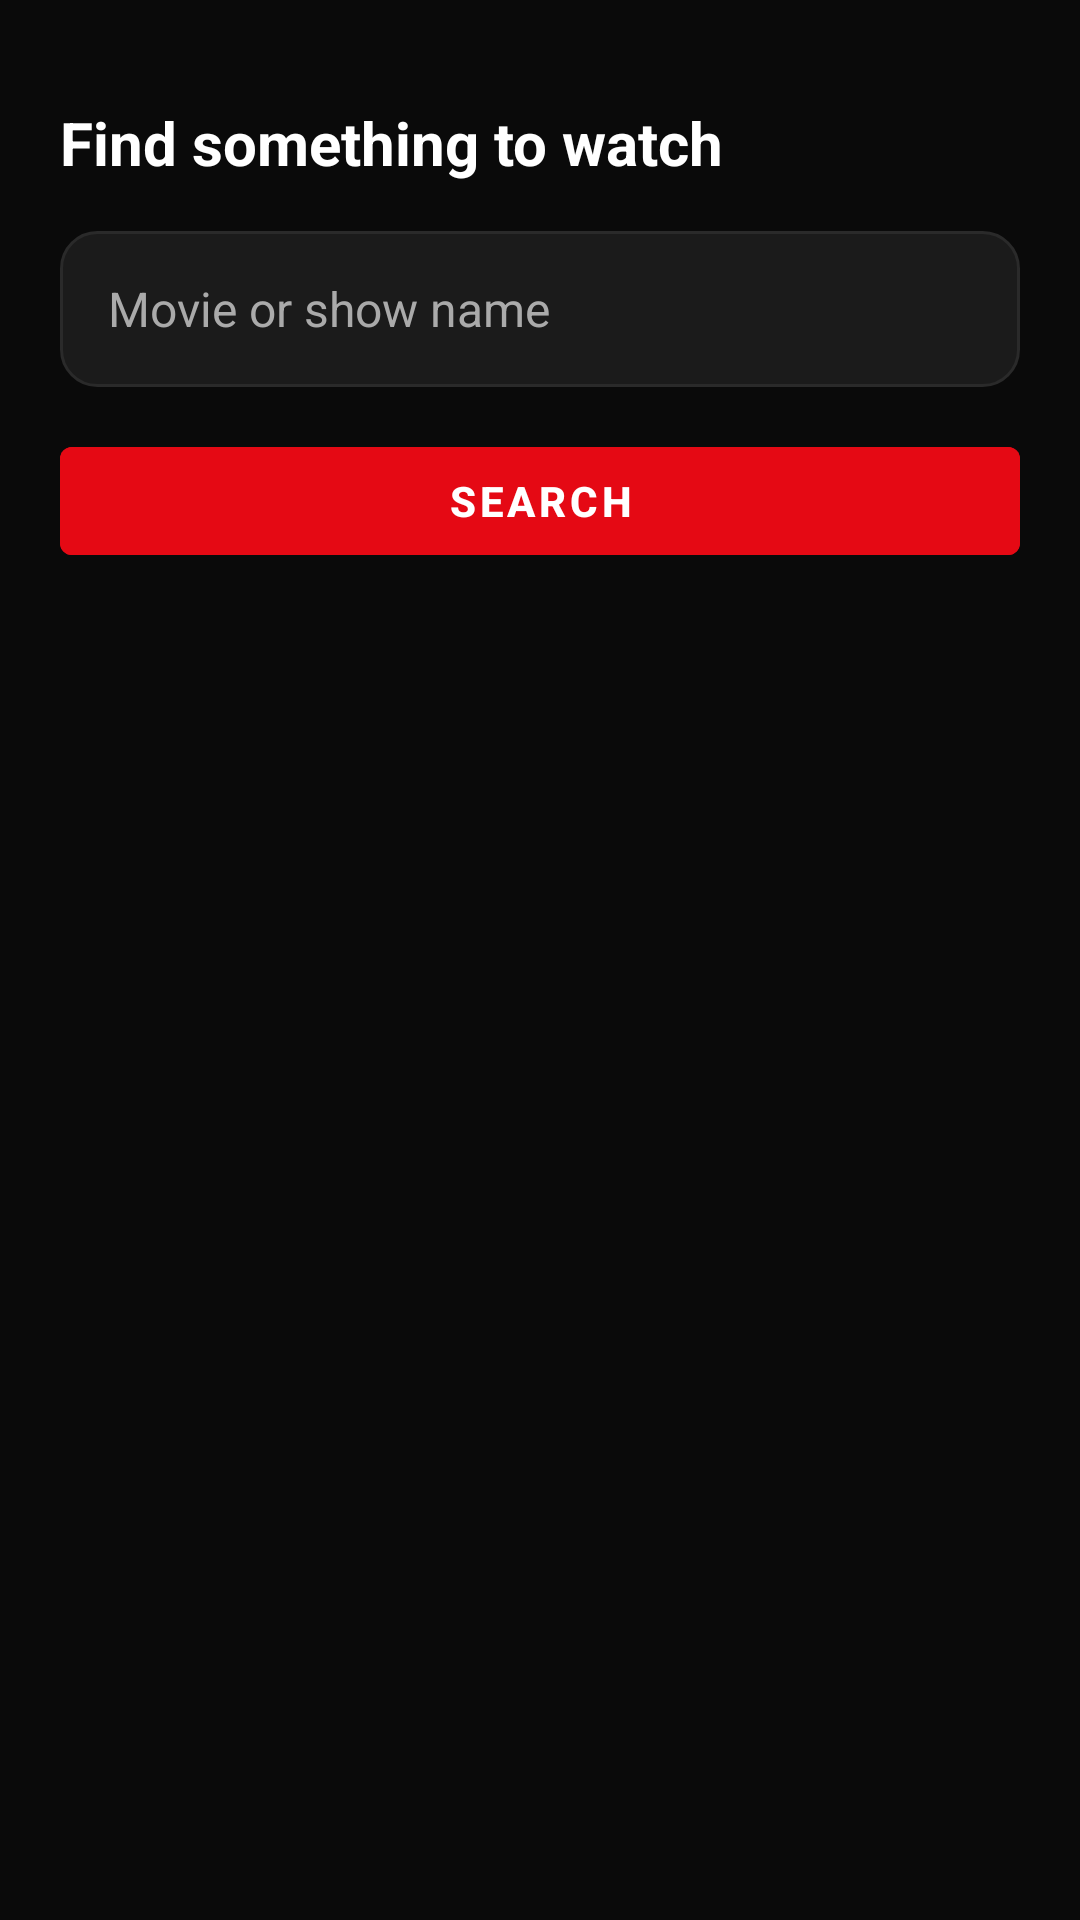

Reconstruct the res/layout file that produces this screen, plus the resources it refers to.
<!-- AndroidManifest.xml: application theme Theme.AfifFlix -->
<!-- res/layout/bottom_sheet_search.xml -->
<?xml version="1.0" encoding="utf-8"?>
<androidx.constraintlayout.widget.ConstraintLayout xmlns:android="http://schemas.android.com/apk/res/android"
    xmlns:app="http://schemas.android.com/apk/res-auto"
    android:layout_width="match_parent"
    android:layout_height="wrap_content"
    android:background="@drawable/bg_bottom_sheet"
    android:paddingStart="20dp"
    android:paddingTop="12dp"
    android:paddingEnd="20dp"
    android:paddingBottom="24dp">

    <View
        android:id="@+id/view_drag_handle"
        android:layout_width="40dp"
        android:layout_height="4dp"
        android:background="@drawable/bg_drag_handle"
        app:layout_constraintEnd_toEndOf="parent"
        app:layout_constraintStart_toStartOf="parent"
        app:layout_constraintTop_toTopOf="parent" />

    <TextView
        android:id="@+id/tv_search_title"
        android:layout_width="0dp"
        android:layout_height="wrap_content"
        android:layout_marginTop="18dp"
        android:text="@string/search_title"
        android:textColor="@color/text_primary"
        android:textSize="20sp"
        android:textStyle="bold"
        app:layout_constraintEnd_toEndOf="parent"
        app:layout_constraintStart_toStartOf="parent"
        app:layout_constraintTop_toBottomOf="@+id/view_drag_handle" />

    <EditText
        android:id="@+id/et_search_query"
        android:layout_width="0dp"
        android:layout_height="52dp"
        android:layout_marginTop="16dp"
        android:background="@drawable/bg_text_input"
        android:hint="@string/search_hint"
        android:imeOptions="actionSearch"
        android:inputType="text"
        android:paddingHorizontal="16dp"
        android:singleLine="true"
        android:textColor="@color/text_primary"
        android:textColorHint="@color/text_secondary"
        android:textSize="16sp"
        app:layout_constraintEnd_toEndOf="parent"
        app:layout_constraintStart_toStartOf="parent"
        app:layout_constraintTop_toBottomOf="@+id/tv_search_title" />

    <Button
        android:id="@+id/btn_search_submit"
        android:layout_width="0dp"
        android:layout_height="48dp"
        android:layout_marginTop="14dp"
        android:backgroundTint="@color/accent_red"
        android:text="@string/search"
        android:textColor="@color/white"
        android:textStyle="bold"
        app:layout_constraintEnd_toEndOf="parent"
        app:layout_constraintStart_toStartOf="parent"
        app:layout_constraintTop_toBottomOf="@+id/et_search_query" />

</androidx.constraintlayout.widget.ConstraintLayout>
<!-- resources referenced by this layout -->
<resources>
  <color name="accent_red">#E50914</color>
  <color name="text_primary">#FFFFFF</color>
  <color name="text_secondary">#AAAAAA</color>
  <color name="white">#FFFFFF</color>
  <!-- drawable bg_text_input (drawable) -->
  <?xml version="1.0" encoding="utf-8"?>
  <shape xmlns:android="http://schemas.android.com/apk/res/android">
      <solid android:color="@color/surface_elevated" />
      <stroke
          android:width="1dp"
          android:color="@color/border_dark" />
      <corners android:radius="12dp" />
  </shape>
  <string name="search">Search</string>
  <string name="search_hint">Movie or show name</string>
  <string name="search_title">Find something to watch</string>
  <style name="Theme.AfifFlix" parent="Theme.MaterialComponents.NoActionBar">
          
          <item name="colorPrimary">@color/accent_red</item>
          <item name="colorPrimaryVariant">@color/accent_red_dark</item>
          <item name="colorOnPrimary">@color/white</item>
          
          
          <item name="colorSecondary">@color/accent_red</item>
          <item name="colorSecondaryVariant">@color/accent_red_dark</item>
          <item name="colorOnSecondary">@color/white</item>
          
          
          <item name="android:statusBarColor">@color/bg_dark</item>
          <item name="android:navigationBarColor">@color/bg_dark</item>
          <item name="android:windowLightStatusBar">false</item>
          <item name="android:windowLightNavigationBar">false</item>
          
          
          <item name="android:windowBackground">@color/bg_dark</item>
      </style>
  <color name="surface_elevated">#1B1B1B</color>
  <color name="border_dark">#2A2A2A</color>
  <color name="accent_red_dark">#B80710</color>
  <color name="bg_dark">#0A0A0A</color>
</resources>
